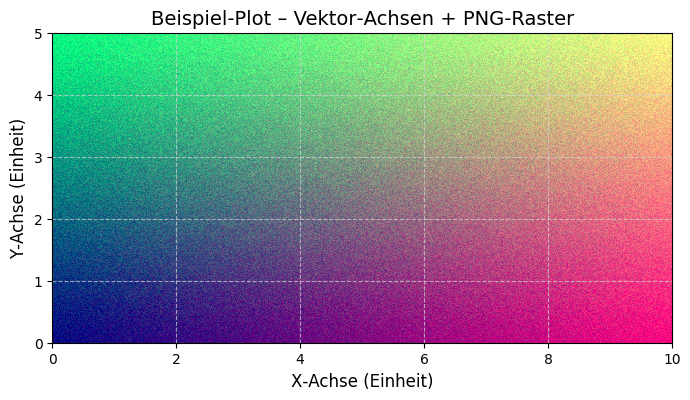

Here is the Python script that generated this plot:
#!/usr/bin/env python3
# -*- coding: utf-8 -*-

"""
svg_only_mpl_demo.py
~~~~~~~~~~~~~~~~~~~

Erzeugt ein SVG‑Diagramm ausschließlich mit Matplotlib.

* Achsen, Gitter und Tick‑Labels werden als echte <text>-Elemente
  (nicht als Pfade) geschrieben.
* Das Bild‑Raster wird über imshow eingebettet – Matplotlib verwendet dabei
  intern PNG (verlustfrei). Ein BMP‑Einbettung ist mit Matplotlib allein nicht
  möglich.
* Am Ende wird das SVG geparst und ausgegeben, wie viele <text>- bzw.
  <path>-Elemente darin vorkommen (zur Kontrolle).
"""

# ----------------------------------------------------------------------
# 1️⃣ Imports + rcParams (muss ganz oben, *vor* irgendeiner Figure!)
# ----------------------------------------------------------------------
import matplotlib as mpl
import matplotlib.pyplot as plt
import numpy as np
from pathlib import Path

# --------- 1️⃣ Matplotlib‑Einstellungen ----------
mpl.rcParams.update({
    # --- Schrift ---------------------------------------------------------
    "font.family":       "sans-serif",               # serifenlose Grundschrift
    "font.sans-serif":   ["DejaVu Sans"],            # DejaVu Sans ist mit Matplotlib mitgeliefert

    # --- Text bleibt Text (keine Glyph‑Outlines) -----------------------
    # "none" → <text> Elemente, "path" (Standard) → Pfade/Outlines
    "svg.fonttype":      "none",

    # --- (optional) weitere Layout‑Parameter ---------------------------
    "axes.titlesize":    14,
    "axes.labelsize":    12,
    "legend.fontsize":   11,
    "xtick.labelsize":   10,
    "ytick.labelsize":   10,
    "grid.linestyle":    "--",
    "grid.color":        "lightgray",
    "grid.alpha":        0.7,
})


def downsample_nearest(arr: np.ndarray, factor: int) -> np.ndarray:
    """
    Nearest‑Neighbour / Sub‑Sampling.
    - `arr`  : 2‑D‑Array (beliebiger dtype, z. B. float64)
    - `factor`: Ganzzahliger Down‑Sampling‑Faktor (> 1)

    Rückgabe: ein neues 2‑D‑Array, bei dem jede `factor`‑te Zeile und
    jede `factor`‑te Spalte genommen wird.
    """
    if factor <= 1:
        # kein Down‑Sampling – Rückgabe einer Kopie im gleichen dtype
        return arr.copy()

    # Wenn Höhe bzw. Breite **nicht** durch den Faktor teilbar ist,
    # pad‑en wir den Rand (repeat‑pad), damit das Ergebnis exakt
    # `ceil(original/factor)` Zeilen/Spalten hat.
    h, w = arr.shape
    pad_h = (factor - (h % factor)) % factor
    pad_w = (factor - (w % factor)) % factor
    if pad_h or pad_w:
        # Rand‑Pixel werden wiederholt → kein künstlicher schwarzer Rand
        arr = np.pad(arr, ((0, pad_h), (0, pad_w)), mode='edge')

    # Jetzt einfach jedes `factor`‑te Element auswählen
    return arr[::factor, ::factor].astype(arr.dtype)


### dann im Aufruf der plotting Fkt.:
#    ATT_BETA = downsample_nearest(ATT_BETA, factor=4)
#    ATT_BETA[ATT_BETA == 0] = np.nan
#    ATT_BETA[ATT_BETA < zLim[0]] = np.nan
#    #ATT_BETA = np.ma.masked_invalid(ATT_BETA)       # NaNs → Mask
#    ## set color of nan-values
#    cmap.set_bad(color='white')


# ----------------------------------------------------------------------
# 2️⃣ Daten für das Raster‑Bild (z. B. ein simples Heat‑Map‑Array)
# ----------------------------------------------------------------------
def make_raster_data(width: int = 600, height: int = 400) -> np.ndarray:
    """
    Liefert ein (H, W, 3) uint8‑Array mit einem Farbverlauf + leichtem Rauschen.
    Matplotlib wird das Array über imshow als PNG‑Raster in das SVG einbetten.
    """
    # Farbverlauf: Rot ∝ x, Grün ∝ y, Blau = konstant
    x = np.linspace(0, 255, width, dtype=np.uint8)
    y = np.linspace(0, 255, height, dtype=np.uint8)[:, None]

    r = np.clip(x + np.random.randint(-30, 31, (height, width)), 0, 255).astype(np.uint8)
    g = np.clip(y + np.random.randint(-30, 31, (height, width)), 0, 255).astype(np.uint8)
    b = np.full((height, width), 128, dtype=np.uint8)          # konstantes Blau

    rgb = np.stack([r, g, b], axis=2)   # (H, W, 3) uint8
    return rgb

# ----------------------------------------------------------------------
# 3️⃣ Plot erzeugen und als SVG speichern
# ----------------------------------------------------------------------
def create_svg(svg_path: Path):
    # --- Bilddaten ------------------------------------------------------
    img = make_raster_data()

    # --- Figure & Axes ---------------------------------------------------
    fig, ax = plt.subplots(figsize=(8, 5), dpi=100)   # 800 × 500 px Canvas

    # Raster‑Bild einblenden (wird intern als PNG gespeichert)
    print(img)
    print(img.shape)
    ax.imshow(img, extent=(0, 10, 0, 5), origin="lower", interpolation="none")

    # Achsen‑Titel, Labels, Grid … (alles bleibt Vektor)
    ax.set_xlabel("X‑Achse (Einheit)")
    ax.set_ylabel("Y‑Achse (Einheit)")
    ax.set_title("Beispiel‑Plot – Vektor‑Achsen + PNG‑Raster")
    ax.grid(True)

    #ax.legend()

    # --- SVG export ------------------------------------------------------
    fig.savefig(svg_path, format="svg", bbox_inches="tight")
    plt.close(fig)   # Speicher freigeben
    print(f"✅ SVG geschrieben → {svg_path}")


# ----------------------------------------------------------------------
# 5️⃣ Main – alles zusammenführen
# ----------------------------------------------------------------------
if __name__ == "__main__":
    out_svg = Path("demo_mpl_only.svg")
    create_svg(out_svg)       # 1. Plot erzeugen
